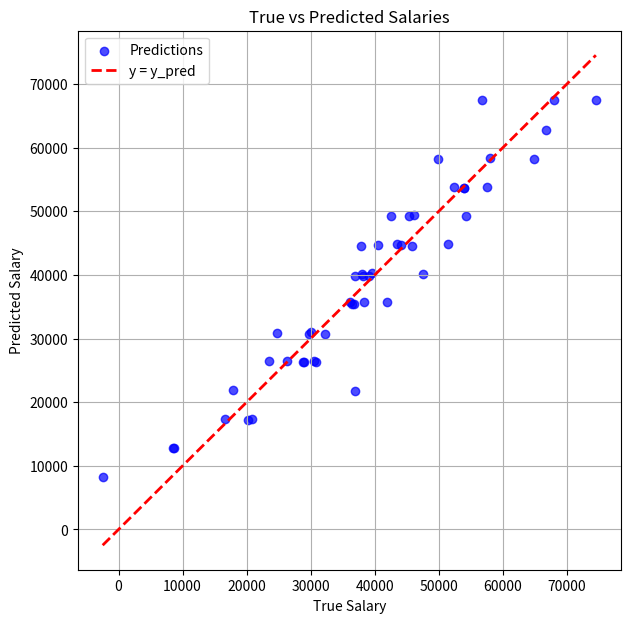

The matplotlib source for this figure:
import numpy as np

class LinearRegression:

    def __init__(self,size):
        self.coeff = np.zeros(size)
        self.intercept = np.array(0,dtype=float)

    def fit(self, X, y):
        for i in range(10000):
            y_pred = X@self.coeff + self.intercept
            coeff_grad = X.T@(2*(y_pred - y))/len(X)
            intercept_grad = 2*(y_pred - y).sum()/len(X)
            self.coeff -= 0.01*coeff_grad
            self.intercept -= 0.01*intercept_grad

    def predict(self, X):
        return np.dot(X, self.coeff) + self.intercept

import numpy as np
import matplotlib.pyplot as plt

# ----- Generate noisy data (same as before) -----
np.random.seed(42)
n_samples = 50
experience = np.random.randint(1, 11, size=n_samples)
education = np.random.choice([0,1,2], size=n_samples)
noise = np.random.normal(0, 5000, size=n_samples)

y = 5000*experience + 10000*education + noise
X = np.column_stack([experience, education])

# ----- Train your model -----
model = LinearRegression(size=2)
model.fit(X, y)

# Predictions
y_pred = model.predict(X)

# ----- Plot y_true vs y_pred -----
plt.figure(figsize=(7,7))
plt.scatter(y, y_pred, color="blue", alpha=0.7, label="Predictions")
plt.plot([y.min(), y.max()], [y.min(), y.max()], "r--", lw=2, label="y = y_pred")
plt.xlabel("True Salary")
plt.ylabel("Predicted Salary")
plt.title("True vs Predicted Salaries")
plt.legend()
plt.grid(True)
plt.show()